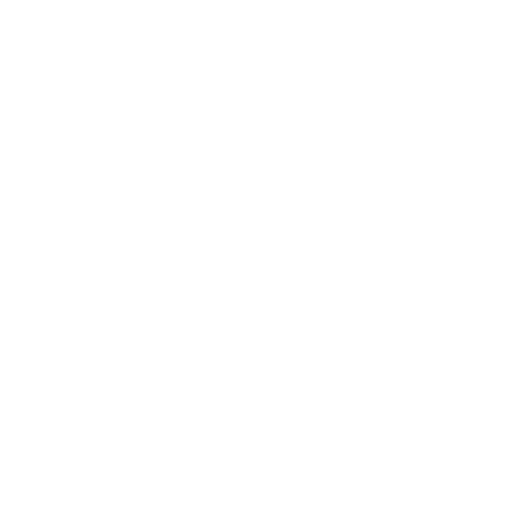
t = 0.00 s
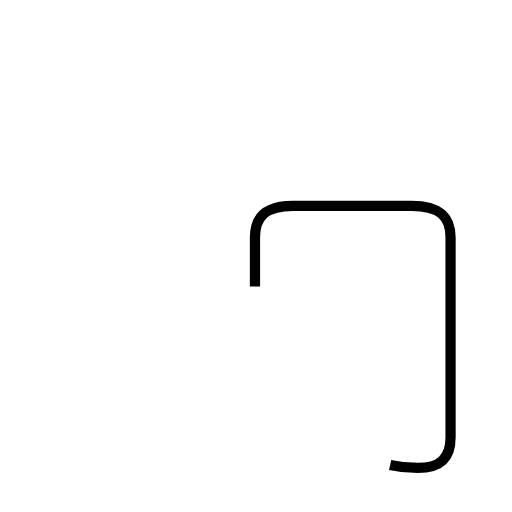
t = 1.65 s
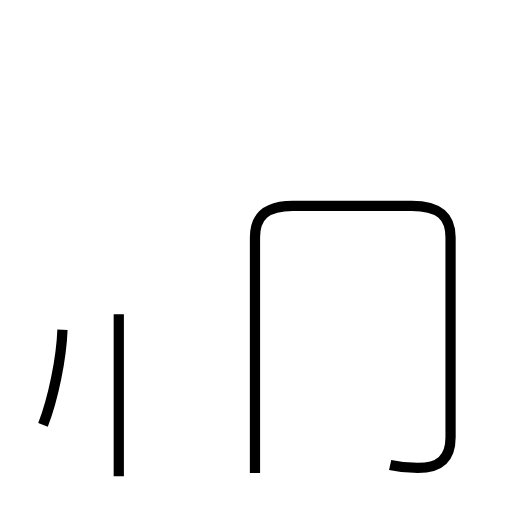
t = 2.95 s
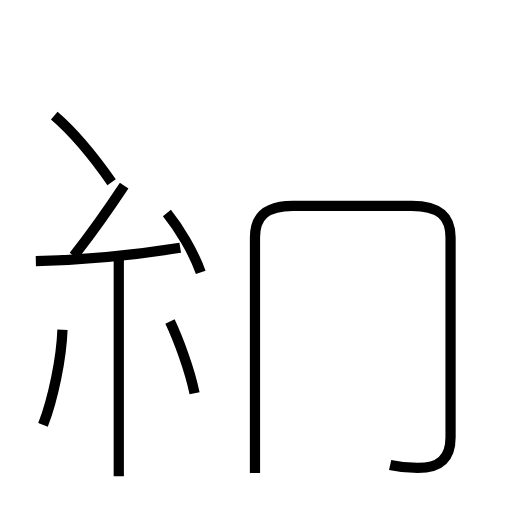
t = 4.47 s
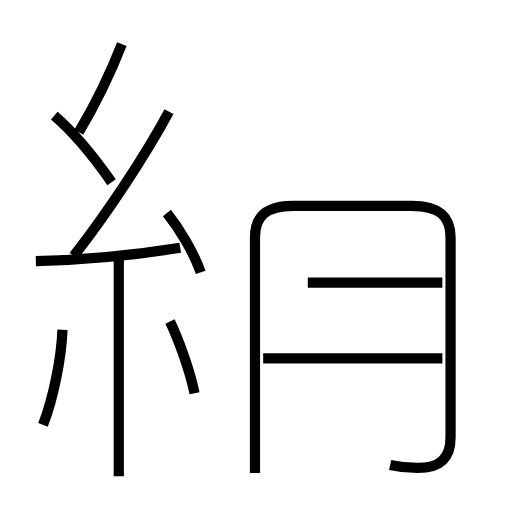
t = 5.93 s
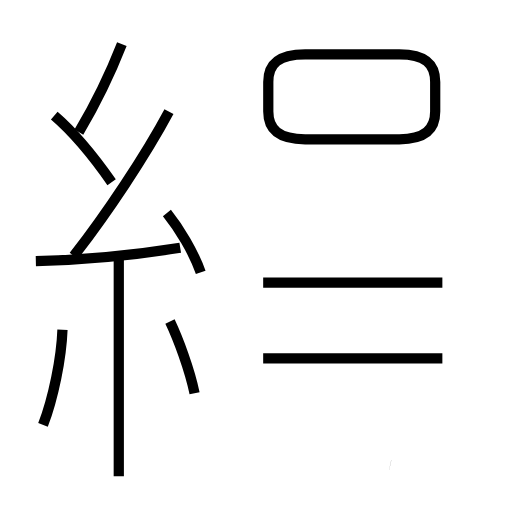
t = 7.40 s

The animated SVG that drew these frames (rendered in a browser with its animation timeline set to each time). Animation: 12 SMIL elements (animate=12); one cycle of 7.40 s.

<?xml version='1.0' encoding='utf-8'?>
<svg viewBox="0.0 -6.0 50.0 50.0" version="1.1" xmlns="http://www.w3.org/2000/svg"><rect x="-1000" y="-1000" width="2000" height="2000" stroke="white" fill="white" /><g style="fill:none;stroke:#000000;stroke-width:1"><path d="M 38.1 1.4 C 39.0 1.6 40.0 1.7 40.8 1.7 C 42.9 1.7 44.0 0.8 44.0 -1.3 L 44.0 -20.8 C 44.0 -22.9 42.9 -23.9 40.2 -23.9 L 28.6 -23.9 C 26.0 -23.9 24.9 -22.9 24.9 -20.8 L 24.9 2.2 " transform="translate(0.0 38.0)" stroke-dasharray="73.09407805940018" stroke-dashoffset="73.09407805940018"><animate attributeName="stroke-dashoffset" from="73.09407805940018" to="0" dur="2.192822341782005s" begin="0s; anim_end.end" fill="freeze" id="anim0" /></path><path d="M 4.2 -2.5 C 5.2 -5.1 6.0 -9.0 6.1 -11.8 " transform="translate(0.0 38.0)" stroke-dasharray="9.527466546640927" stroke-dashoffset="9.527466546640927"><animate attributeName="stroke-dashoffset" from="9.527466546640927" to="0" dur="0.2858239963992278s" begin="anim0.end" fill="freeze" id="anim1" /></path><path d="M 11.6 2.5 L 11.6 -18.6 " transform="translate(0.0 38.0)" stroke-dasharray="21.1" stroke-dashoffset="21.1"><animate attributeName="stroke-dashoffset" from="21.1" to="0" dur="0.633s" begin="anim1.end" fill="freeze" id="anim2" /></path><path d="M 19.0 -5.6 C 18.5 -8.0 17.4 -10.9 16.6 -12.6 " transform="translate(0.0 38.0)" stroke-dasharray="7.41410735594587" stroke-dashoffset="7.41410735594587"><animate attributeName="stroke-dashoffset" from="7.41410735594587" to="0" dur="0.22242322067837608s" begin="anim2.end" fill="freeze" id="anim3" /></path><path d="M 3.5 -18.5 C 8.0 -18.6 13.2 -19.1 17.6 -19.8 " transform="translate(0.0 38.0)" stroke-dasharray="14.16976485892882" stroke-dashoffset="14.16976485892882"><animate attributeName="stroke-dashoffset" from="14.16976485892882" to="0" dur="0.4250929457678646s" begin="anim3.end" fill="freeze" id="anim4" /></path><path d="M 10.9 -26.2 C 8.8 -29.2 6.7 -31.5 5.3 -32.7 " transform="translate(0.0 38.0)" stroke-dasharray="8.598833966969831" stroke-dashoffset="8.598833966969831"><animate attributeName="stroke-dashoffset" from="8.598833966969831" to="0" dur="0.2579650190090949s" begin="anim4.end" fill="freeze" id="anim5" /></path><path d="M 19.6 -17.4 C 18.9 -19.4 17.5 -21.7 16.3 -23.2 " transform="translate(0.0 38.0)" stroke-dasharray="6.700421712358657" stroke-dashoffset="6.700421712358657"><animate attributeName="stroke-dashoffset" from="6.700421712358657" to="0" dur="0.2010126513707597s" begin="anim5.end" fill="freeze" id="anim6" /></path><path d="M 7.2 -19.0 C 10.4 -23.1 14.2 -28.8 16.5 -33.1 " transform="translate(0.0 38.0)" stroke-dasharray="16.908106303519123" stroke-dashoffset="16.908106303519123"><animate attributeName="stroke-dashoffset" from="16.908106303519123" to="0" dur="0.5072431891055736s" begin="anim6.end" fill="freeze" id="anim7" /></path><path d="M 43.2 -9.0 L 25.7 -9.0 " transform="translate(0.0 38.0)" stroke-dasharray="17.500000000000004" stroke-dashoffset="17.500000000000004"><animate attributeName="stroke-dashoffset" from="17.500000000000004" to="0" dur="0.5250000000000001s" begin="anim7.end" fill="freeze" id="anim8" /></path><path d="M 7.7 -31.1 C 9.3 -33.8 10.8 -36.9 11.9 -39.7 " transform="translate(0.0 38.0)" stroke-dasharray="9.580467715276999" stroke-dashoffset="9.580467715276999"><animate attributeName="stroke-dashoffset" from="9.580467715276999" to="0" dur="0.28741403145830996s" begin="anim8.end" fill="freeze" id="anim9" /></path><path d="M 43.2 -16.4 L 25.7 -16.4 " transform="translate(0.0 38.0)" stroke-dasharray="17.500000000000004" stroke-dashoffset="17.500000000000004"><animate attributeName="stroke-dashoffset" from="17.500000000000004" to="0" dur="0.5250000000000001s" begin="anim9.end" fill="freeze" id="anim10" /></path><path d="M 29.8 -30.4 L 39.0 -30.4 C 41.5 -30.4 42.5 -31.4 42.5 -33.1 L 42.5 -36.0 C 42.5 -37.8 41.5 -38.7 39.0 -38.7 L 29.8 -38.7 C 27.2 -38.7 26.2 -37.8 26.2 -36.0 L 26.2 -33.1 C 26.2 -31.4 27.2 -30.4 29.8 -30.4 Z" transform="translate(0.0 38.0)" stroke-dasharray="44.66512175103929" stroke-dashoffset="44.66512175103929"><animate attributeName="stroke-dashoffset" from="44.66512175103929" to="0" dur="1.3399536525311786s" begin="anim10.end" fill="freeze" id="anim_end" /></path></g></svg>
